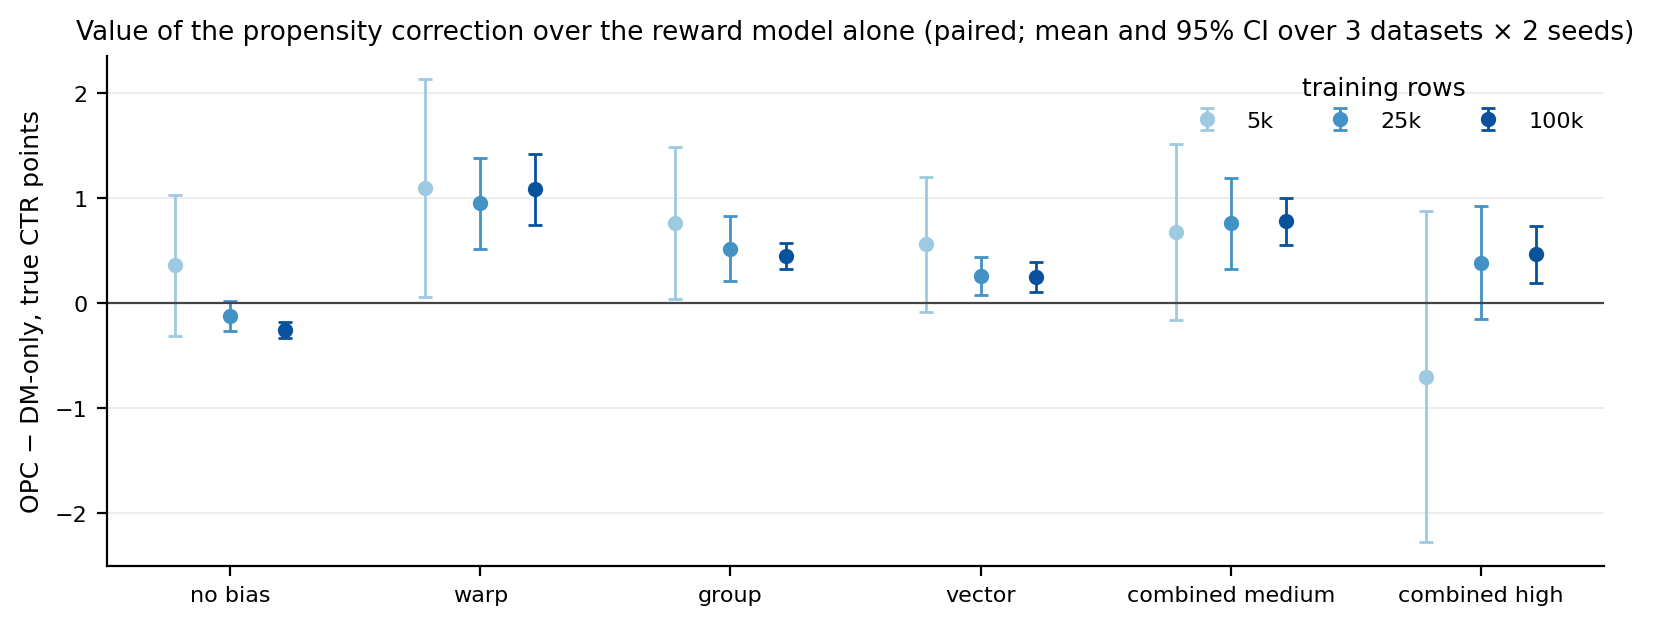

Data behind this chart, as committed beside it:
bias, bias type, train_size, contrast, measure, mean, ci_low, ci_high, n, dataset, interval
none, no bias, 5000, opc - dm, stochastic, 0.3576, -0.3107, 1.026, 6, all, 95% t
none, no bias, 25000, opc - dm, stochastic, -0.1261, -0.2683, 0.01603, 6, all, 95% t
none, no bias, 100000, opc - dm, stochastic, -0.2547, -0.3328, -0.1766, 6, all, 95% t
w-high.g-none.v-none, warp, 5000, opc - dm, stochastic, 1.094, 0.05507, 2.134, 6, all, 95% t
w-high.g-none.v-none, warp, 25000, opc - dm, stochastic, 0.9506, 0.5179, 1.383, 6, all, 95% t
w-high.g-none.v-none, warp, 100000, opc - dm, stochastic, 1.084, 0.7454, 1.423, 6, all, 95% t
w-none.g-high.v-none, group, 5000, opc - dm, stochastic, 0.7594, 0.03722, 1.482, 6, all, 95% t
w-none.g-high.v-none, group, 25000, opc - dm, stochastic, 0.518, 0.2086, 0.8275, 6, all, 95% t
w-none.g-high.v-none, group, 100000, opc - dm, stochastic, 0.4488, 0.3239, 0.5737, 6, all, 95% t
w-none.g-none.v-high, vector, 5000, opc - dm, stochastic, 0.5582, -0.08413, 1.201, 6, all, 95% t
w-none.g-none.v-high, vector, 25000, opc - dm, stochastic, 0.2571, 0.07919, 0.435, 6, all, 95% t
w-none.g-none.v-high, vector, 100000, opc - dm, stochastic, 0.2527, 0.1099, 0.3955, 6, all, 95% t
medium, combined medium, 5000, opc - dm, stochastic, 0.6772, -0.1628, 1.517, 6, all, 95% t
medium, combined medium, 25000, opc - dm, stochastic, 0.7593, 0.3258, 1.193, 6, all, 95% t
medium, combined medium, 100000, opc - dm, stochastic, 0.7776, 0.5538, 1.001, 6, all, 95% t
high, combined high, 5000, opc - dm, stochastic, -0.7022, -2.277, 0.873, 6, all, 95% t
high, combined high, 25000, opc - dm, stochastic, 0.3853, -0.1559, 0.9264, 6, all, 95% t
high, combined high, 100000, opc - dm, stochastic, 0.4635, 0.1896, 0.7374, 6, all, 95% t
